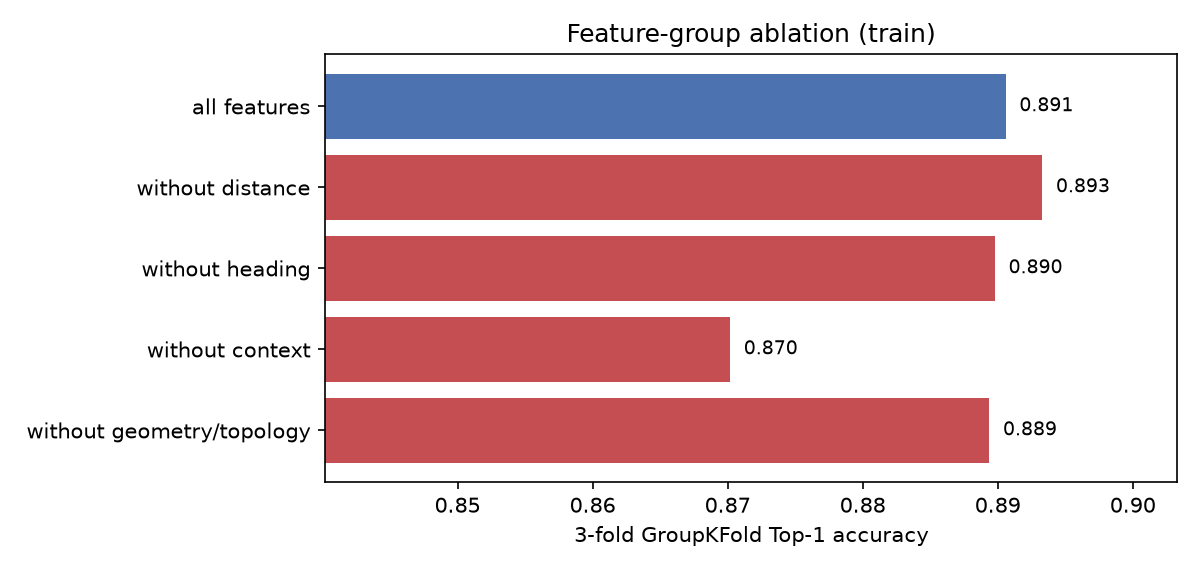

Values plotted in this chart, from the file beside it:
config, n_features, cv_macro_f1, cv_top1, cv_log_loss
all features, 16, 0.9363, 0.8906, 0.06397
without distance, 10, 0.9255, 0.8933, 0.07885
without heading, 13, 0.9364, 0.8898, 0.06443
without context, 14, 0.9237, 0.8702, 0.07604
without geometry/topology, 11, 0.9334, 0.8894, 0.06965
